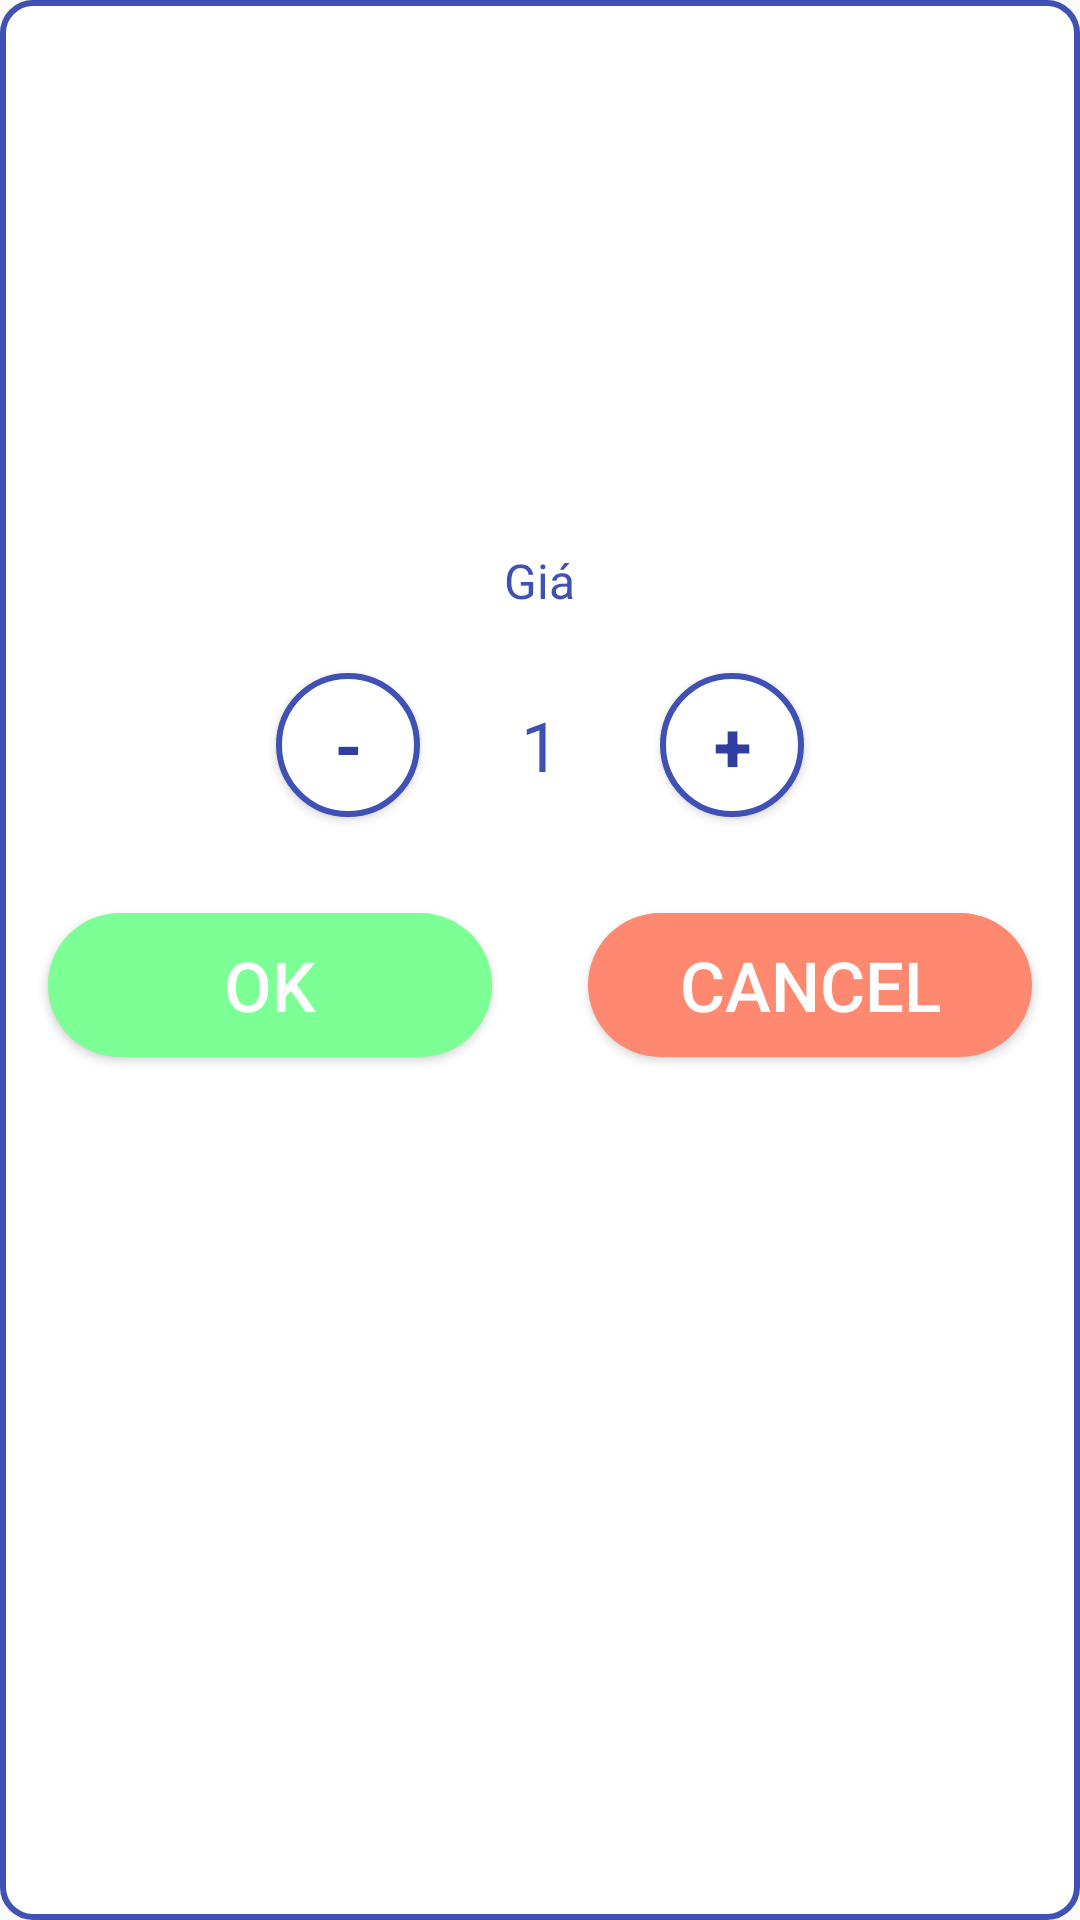

Write the Android layout XML for this screen, with the resource values it uses.
<!-- AndroidManifest.xml: application theme Theme.AppCompat.Light.NoActionBar -->
<!-- res/layout/dialog_choose.xml -->
<?xml version="1.0" encoding="utf-8"?>
<LinearLayout
    xmlns:android="http://schemas.android.com/apk/res/android" android:layout_width="match_parent"
    android:layout_height="wrap_content"
    android:orientation="vertical"
    android:layout_gravity="center"
    android:background="@drawable/dialog_round">
    <RelativeLayout
        android:layout_marginTop="@dimen/activity_margin"
        android:padding="@dimen/activity_padding"
        android:layout_width="wrap_content"
        android:layout_height="wrap_content">

        <RelativeLayout
            android:layout_centerHorizontal="true"
            android:id="@+id/image"
            android:layout_width="wrap_content"
            android:layout_height="wrap_content">
            <ImageView
                android:visibility="invisible"
                android:id="@+id/img_new_dialog"
                android:src="@drawable/ic_new"
                android:layout_width="@dimen/icon_new"
                android:layout_height="@dimen/icon_new" />
            <ImageView
                android:id="@+id/img_dish_dialog"
                android:layout_width="wrap_content"
                android:layout_height="@dimen/item_dish_choose"
                android:scaleType="fitCenter"
                android:layout_centerHorizontal="true"
                android:layout_marginBottom="@dimen/activity_padding"
                />
            <ImageView
                android:visibility="invisible"
                android:id="@+id/img_sale_off_dialog"
                android:layout_alignParentEnd="true"
                android:layout_alignParentRight="true"
                android:src="@drawable/ic_sale_off"
                android:layout_width="@dimen/icon_new"
                android:layout_height="@dimen/icon_new" />
            <TextView
                android:id="@+id/txt_discount_dialog"
                android:layout_alignParentRight="true"
                android:layout_alignParentEnd="true"
                android:layout_width="@dimen/icon_new"
                android:layout_height="@dimen/icon_new"
                android:gravity="center"
                android:textColor="@color/colorPrimaryDark"
                android:textStyle="bold" />
        </RelativeLayout>

        <LinearLayout
            android:layout_width="match_parent"
            android:layout_height="wrap_content"
            android:gravity="center"
            android:layout_below="@id/image"
            android:orientation="vertical">

            <TextView
                android:id="@+id/txt_dish_name_dialog"
                android:layout_width="wrap_content"
                android:layout_height="wrap_content"
                android:gravity="center"
                android:textColor="@color/colorPrimary"
                android:textSize="@dimen/text_size_name"
                />
            <RelativeLayout
                android:layout_width="match_parent"
                android:layout_height="wrap_content">
                <TextView
                    android:visibility="invisible"
                    android:padding="@dimen/activity_padding"
                    android:background="@drawable/strike_text_blue"
                    android:textColor="@color/colorPrimary"
                    android:id="@+id/txt_dish_price_origin_dialog"
                    android:layout_width="wrap_content"
                    android:layout_height="wrap_content"
                    android:text="Giá"
                    android:layout_centerVertical="true"
                    android:layout_marginRight="@dimen/activity_margin"
                    android:layout_marginEnd="@dimen/activity_margin"
                    android:layout_toStartOf="@id/txt_dish_price_dialog"
                    android:layout_toLeftOf="@id/txt_dish_price_dialog"
                    android:textAlignment="center"
                    android:textAllCaps="false"
                    android:textSize="@dimen/text_size_discount_choose"
                    />
                <TextView
                    android:layout_centerHorizontal="true"
                    android:text="Giá"
                    android:id="@+id/txt_dish_price_dialog"
                    android:layout_width="wrap_content"
                    android:layout_height="wrap_content"
                    android:textColor="@color/colorPrimary"
                    android:textSize="@dimen/text_size_cost"

                    />
            </RelativeLayout>
        </LinearLayout>
    </RelativeLayout>
    <LinearLayout
        android:layout_width="wrap_content"
        android:layout_height="wrap_content"
        android:orientation="vertical"
        android:layout_gravity="center">

        <LinearLayout
            android:layout_width="wrap_content"
            android:layout_height="wrap_content">

            <Button
                android:id="@+id/btn_sub"
                android:layout_width="@dimen/btn_height"
                android:layout_height="wrap_content"
                android:layout_gravity="center"
                android:layout_margin="@dimen/activity_margin"
                android:background="@drawable/round_outline"
                android:text="@string/action_sub"
                android:textColor="@color/colorPrimaryDark"
                android:textSize="@dimen/text_size_name"
                android:textStyle="bold" />

            <TextView
            android:id="@+id/amounts"
            android:textSize="@dimen/text_size_name"
                android:textColor="@color/colorPrimary"
            android:text="1"
            android:gravity="center"
            android:layout_width="@dimen/btn_height"
            android:layout_height="match_parent" />

            <Button
                android:id="@+id/btn_add"
                android:layout_width="@dimen/btn_height"
                android:layout_height="wrap_content"
                android:layout_gravity="center"
                android:layout_margin="@dimen/activity_margin"
                android:background="@drawable/round_outline"
                android:text="@string/action_add"
                android:textColor="@color/colorPrimaryDark"
                android:textSize="@dimen/text_size_name"
                android:textStyle="bold" />
        </LinearLayout>
    </LinearLayout>

    <LinearLayout
        android:layout_width="match_parent"
        android:layout_height="wrap_content"
        android:orientation="horizontal">
        <Button
            android:id="@+id/btn_ok"
            android:layout_margin="@dimen/activity_margin"
            android:layout_gravity="center"
            android:layout_width="match_parent"
            android:layout_height="@dimen/btn_height"
            android:background="@drawable/btn_border_green"
            android:text="@string/action_ok"
            android:textColor="@color/white"
            android:layout_weight="1"
            android:textSize="@dimen/text_size_name"
            />
        <Button
            android:id="@+id/btn_cancel"
            android:layout_margin="@dimen/activity_margin"
            android:layout_gravity="center"
            android:layout_width="match_parent"
            android:layout_height="@dimen/btn_height"
            android:background="@drawable/btn_border_red"
            android:textColor="@color/white"
            android:text="@string/action_cancel"
            android:layout_weight="1"
            android:textSize="@dimen/text_size_name"/>


    </LinearLayout>
</LinearLayout>
<!-- resources referenced by this layout -->
<resources>
  <color name="colorPrimary">#3F51B5</color>
  <color name="colorPrimaryDark">#303F9F</color>
  <color name="white">#ffffff</color>
  <dimen name="activity_margin">16dp</dimen>
  <dimen name="activity_padding">4dp</dimen>
  <dimen name="btn_height">48dp</dimen>
  <dimen name="icon_new">64dp</dimen>
  <dimen name="item_dish_choose">128dp</dimen>
  <dimen name="text_size_cost">16sp</dimen>
  <dimen name="text_size_discount_choose">8sp</dimen>
  <dimen name="text_size_name">23sp</dimen>
  <!-- drawable btn_border_green (drawable) -->
  <?xml version="1.0" encoding="utf-8"?>
  <selector xmlns:android="http://schemas.android.com/apk/res/android">
      <item android:state_pressed="true">
          <shape xmlns:android="http://schemas.android.com/apk/res/android" android:shape="rectangle">
              <corners
                  android:radius="@dimen/border_button"
                  />
              <solid
                  android:color="@android:color/holo_green_light"/>
          </shape>
      </item>
      <item android:state_pressed="false">
          <shape xmlns:android="http://schemas.android.com/apk/res/android" android:shape="rectangle">
              <corners
                  android:radius="@dimen/border_button"
                  />
              <solid
                  android:color="@color/color_green_light"/>
          </shape>
      </item>
  
  </selector>
  <!-- drawable btn_border_red (drawable) -->
  <?xml version="1.0" encoding="utf-8"?>
  <selector xmlns:android="http://schemas.android.com/apk/res/android">
      <item android:state_pressed="true">
          <shape xmlns:android="http://schemas.android.com/apk/res/android" android:shape="rectangle">
              <corners
                  android:radius="@dimen/border_button"
                  />
              <solid
                  android:color="@android:color/holo_red_light"/>
          </shape>
      </item>
      <item android:state_pressed="false">
          <shape xmlns:android="http://schemas.android.com/apk/res/android" android:shape="rectangle">
              <corners
                  android:radius="@dimen/border_button"
                  />
              <solid
                  android:color="@color/color_red_yellow"/>
          </shape>
      </item>
  </selector>
  <!-- drawable dialog_round (drawable) -->
  <?xml version="1.0" encoding="utf-8"?>
  <shape xmlns:android="http://schemas.android.com/apk/res/android"
      android:shape="rectangle">
      <solid android:color="@android:color/white" />
      <stroke android:color="@color/colorPrimary" android:width="2dp" />
      <corners android:radius="@dimen/border_dish" />
  </shape>
  <!-- drawable strike_text_blue (drawable) -->
  <?xml version="1.0" encoding="utf-8"?>
  <selector xmlns:android="http://schemas.android.com/apk/res/android">
      <item>
          <shape android:shape="line">
              <stroke android:width="1dp" android:color="@color/colorPrimary" />
          </shape>
      </item>
  </selector>
  <string name="action_add">+</string>
  <string name="action_cancel">CANCEL</string>
  <string name="action_ok">OK</string>
  <string name="action_sub">-</string>
  <dimen name="border_button">24dp</dimen>
  <color name="color_green_light">#7CFF94</color>
  <color name="color_red_yellow">#FF8870</color>
  <dimen name="border_dish">10dp</dimen>
</resources>
